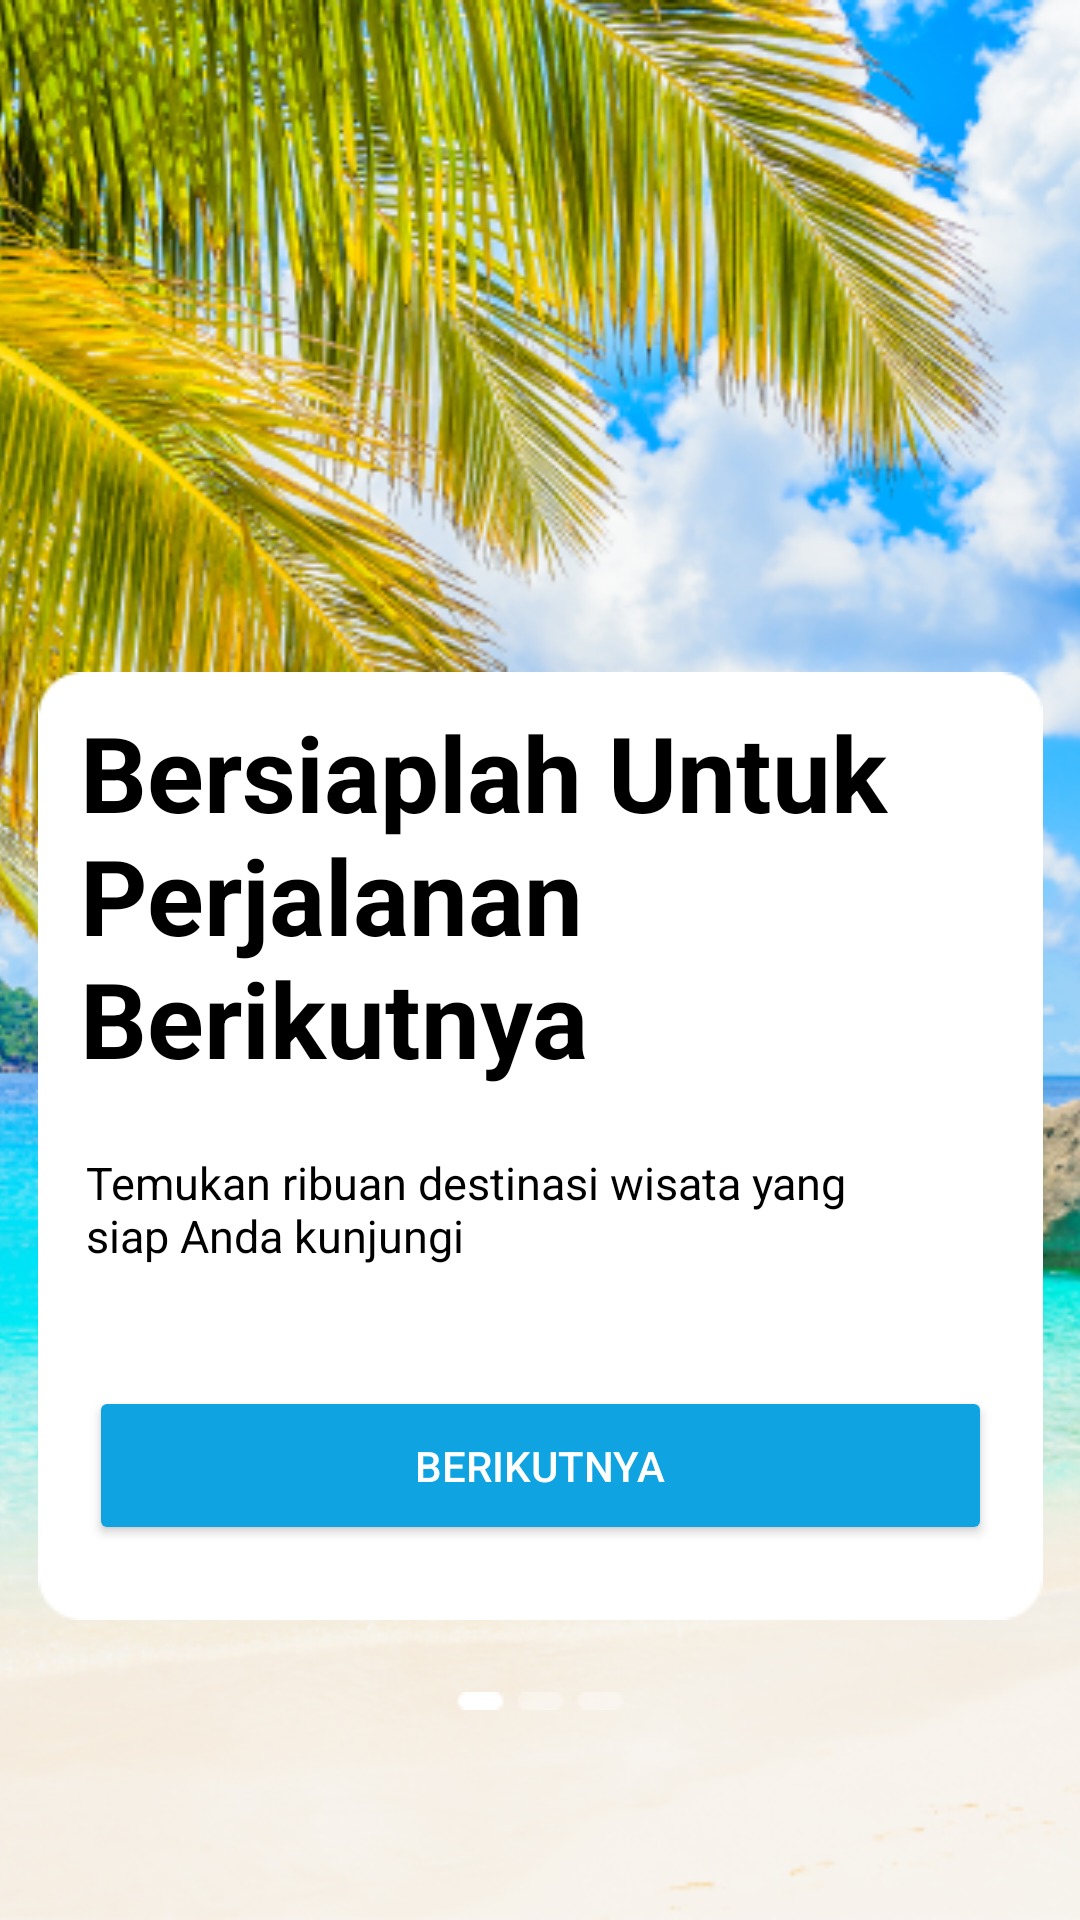

Write the Android layout XML for this screen, with the resource values it uses.
<!-- AndroidManifest.xml: application theme Theme.ExplorerEZ -->
<!-- res/layout/activity_on_boarding1.xml -->
<?xml version="1.0" encoding="utf-8"?>
<androidx.constraintlayout.widget.ConstraintLayout xmlns:android="http://schemas.android.com/apk/res/android"
    xmlns:app="http://schemas.android.com/apk/res-auto"
    xmlns:tools="http://schemas.android.com/tools"
    android:layout_width="match_parent"
    android:layout_height="match_parent"
    tools:context=".OnBoarding1">

    <ImageView
        android:id="@+id/imageView2"
        android:layout_width="match_parent"
        android:layout_height="match_parent"
        android:scaleType="centerCrop"
        android:src="@drawable/onboarding1" />

    <ImageView
        android:id="@+id/imageView3"
        android:layout_width="wrap_content"
        android:layout_height="wrap_content"

        android:paddingBottom="100dp"
        android:src="@drawable/onboardingcard"
        app:layout_constraintBottom_toBottomOf="@+id/imageView2"
        app:layout_constraintEnd_toEndOf="parent"
        app:layout_constraintStart_toStartOf="parent" />

    <TextView
        android:id="@+id/textView"
        android:layout_width="327dp"
        android:layout_height="150dp"
        android:padding="10dp"
        android:text="@string/onBoarding1"
        android:textColor="@color/black"
        android:textSize="35dp"
        android:textStyle="bold"
        app:layout_constraintEnd_toEndOf="@+id/imageView3"
        app:layout_constraintStart_toStartOf="@+id/imageView3"
        app:layout_constraintTop_toTopOf="@+id/imageView3" />

    <TextView
        android:id="@+id/textView2"
        android:layout_width="304dp"
        android:layout_height="68dp"
        android:padding="10dp"
        android:text="@string/onBoarding"
        android:textColor="@color/black"
        android:textSize="15dp"
        app:layout_constraintEnd_toEndOf="@+id/imageView3"
        app:layout_constraintHorizontal_bias="0.191"
        app:layout_constraintStart_toStartOf="@+id/imageView3"
        app:layout_constraintTop_toBottomOf="@+id/textView" />

    <Button
        android:id="@+id/btn_onboarding1"
        android:layout_width="301dp"
        android:layout_height="53dp"
        android:layout_marginTop="20dp"
        android:backgroundTint="@color/blue_sky"
        android:text="Berikutnya"
        android:textColor="@color/white"
        app:layout_constraintEnd_toEndOf="@+id/imageView3"
        app:layout_constraintHorizontal_bias="0.497"
        app:layout_constraintStart_toStartOf="@+id/imageView3"
        app:layout_constraintTop_toBottomOf="@+id/textView2"
        android:onClick="openNextActivity"/>

    <ImageView
        android:layout_width="wrap_content"
        android:layout_height="wrap_content"
        android:src="@drawable/step"
        app:layout_constraintBottom_toBottomOf="parent"
        app:layout_constraintEnd_toEndOf="parent"
        app:layout_constraintStart_toStartOf="@+id/imageView2"
        android:layout_marginBottom="70dp"
        />

</androidx.constraintlayout.widget.ConstraintLayout>
<!-- resources referenced by this layout -->
<resources>
  <color name="black">#FF000000</color>
  <color name="blue_sky">#0FA3E2</color>
  <color name="white">#FFFFFFFF</color>
  <!-- drawable onboarding1: png bitmap (drawable, 419881 bytes) -->
  <!-- drawable onboardingcard: png bitmap (drawable, 1573 bytes) -->
  <!-- drawable step: png bitmap (drawable, 297 bytes) -->
  <string name="onBoarding">Temukan ribuan destinasi wisata yang siap Anda kunjungi</string>
  <string name="onBoarding1">Bersiaplah Untuk Perjalanan Berikutnya</string>
  <style name="Theme.ExplorerEZ" parent="Base.Theme.ExplorerEZ" />
  <style name="Base.Theme.ExplorerEZ" parent="Theme.Material3.Light.NoActionBar">
          
           <item name="colorPrimary">@color/blue_sky</item>
           <item name="colorPrimaryVariant">@color/blue_sky</item>
           <item name="android:statusBarColor">@color/blue_sky</item>
      </style>
</resources>
